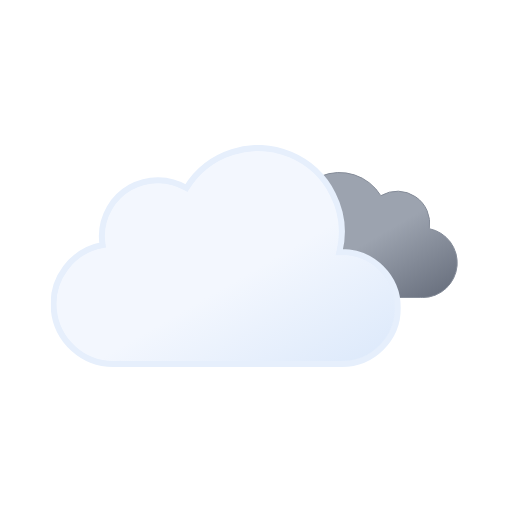
t = 0.00 s
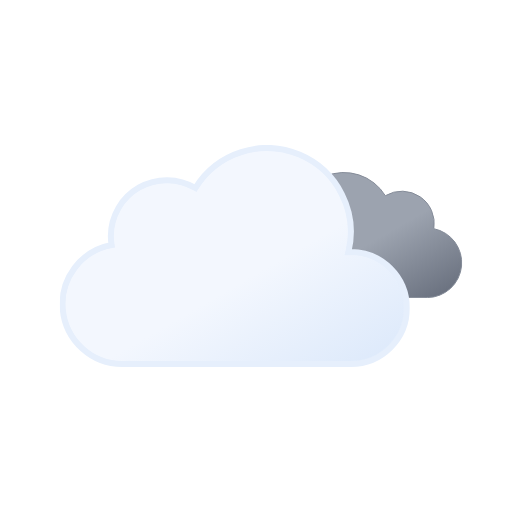
t = 0.75 s
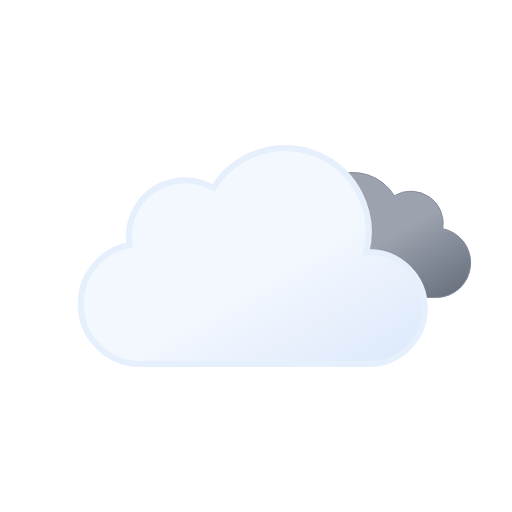
t = 2.25 s
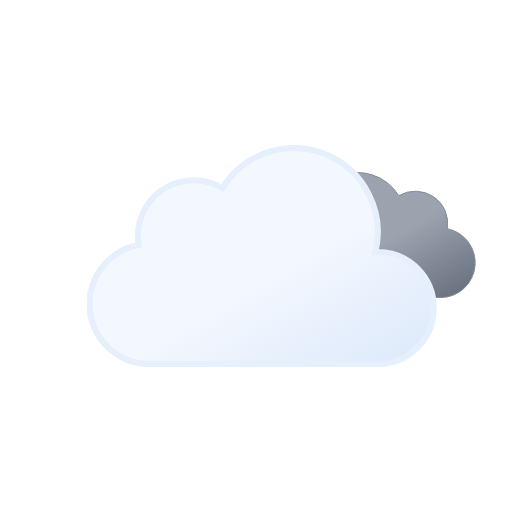
t = 3.00 s
t = 3.75 s: frame unchanged from t = 2.25 s, image omitted
t = 5.25 s: frame unchanged from t = 0.75 s, image omitted

The animated SVG that drew these frames (rendered in a browser with its animation timeline set to each time). Animation: 2 SMIL elements (animateTransform=2); one cycle of 6.00 s, repeats indefinitely.

<svg xmlns:xlink="http://www.w3.org/1999/xlink" viewBox="0 0 512 512" xmlns="http://www.w3.org/2000/svg">
  <defs>
    <linearGradient id="overcast-drizzle_svg__c" x1="99.5" x2="232.6" y1="30.7" y2="261.4" gradientUnits="userSpaceOnUse">
      <stop offset="0" stop-color="#f3f7fe"/>
      <stop offset=".5" stop-color="#f3f7fe"/>
      <stop offset="1" stop-color="#deeafb"/>
    </linearGradient>
    <linearGradient id="overcast-drizzle_svg__b" x1="52.7" x2="133.4" y1="9.6" y2="149.3" gradientUnits="userSpaceOnUse">
      <stop offset="0" stop-color="#9ca3af"/>
      <stop offset=".5" stop-color="#9ca3af"/>
      <stop offset="1" stop-color="#6b7280"/>
    </linearGradient>
    <linearGradient id="overcast-drizzle_svg__a" x1="1256.7" x2="1266.2" y1="-2.2" y2="22.5" gradientTransform="rotate(-9 2966.01 6929.525)" gradientUnits="userSpaceOnUse">
      <stop offset="0" stop-color="#0b65ed"/>
      <stop offset=".5" stop-color="#0a5ad4"/>
      <stop offset="1" stop-color="#0950bc"/>
    </linearGradient>
    <linearGradient xlink:href="#overcast-drizzle_svg__a" id="overcast-drizzle_svg__i" x1="1312" x2="1321.5" y1="6.6" y2="31.2"/>
    <linearGradient xlink:href="#overcast-drizzle_svg__a" id="overcast-drizzle_svg__j" x1="1367.3" x2="1376.8" y1="15.4" y2="40"/>
    <symbol id="overcast-drizzle_svg__d" viewBox="0 0 200.3 126.1">
      <path fill="url(#overcast-drizzle_svg__b)" stroke="#848b98" stroke-miterlimit="10" d="M.5 93.2a32.4 32.4 0 0 0 32.4 32.4h129.8v-.1l2.3.1a34.8 34.8 0 0 0 6.5-68.9 32.4 32.4 0 0 0-48.5-33 48.6 48.6 0 0 0-88.6 37.1h-1.5A32.4 32.4 0 0 0 .5 93.1Z"/>
    </symbol>
    <symbol id="overcast-drizzle_svg__e" viewBox="0 0 350 222">
      <path fill="url(#overcast-drizzle_svg__c)" stroke="#e6effc" stroke-miterlimit="10" stroke-width="6" d="m291 107-2.5.1A83.9 83.9 0 0 0 135.6 43 56 56 0 0 0 51 91a56.6 56.6 0 0 0 .8 9A60 60 0 0 0 63 219l4-.2v.2h224a56 56 0 0 0 0-112Z"/>
    </symbol>
    <symbol id="overcast-drizzle_svg__f" overflow="visible" viewBox="0 0 398 222">
      <use xlink:href="#overcast-drizzle_svg__d" width="200.3" height="126.1" transform="translate(198 27)">
        <animateTransform additive="sum" attributeName="transform" dur="6s" repeatCount="indefinite" type="translate" values="-9 0; 9 0; -9 0"/>
      </use>
      <use xlink:href="#overcast-drizzle_svg__e" width="350" height="222">
        <animateTransform additive="sum" attributeName="transform" dur="6s" repeatCount="indefinite" type="translate" values="-18 0; 18 0; -18 0"/>
      </use>
    </symbol>
  </defs>
  <use xlink:href="#overcast-drizzle_svg__f" width="398" height="222" transform="translate(68.84 145)"/>
</svg>
